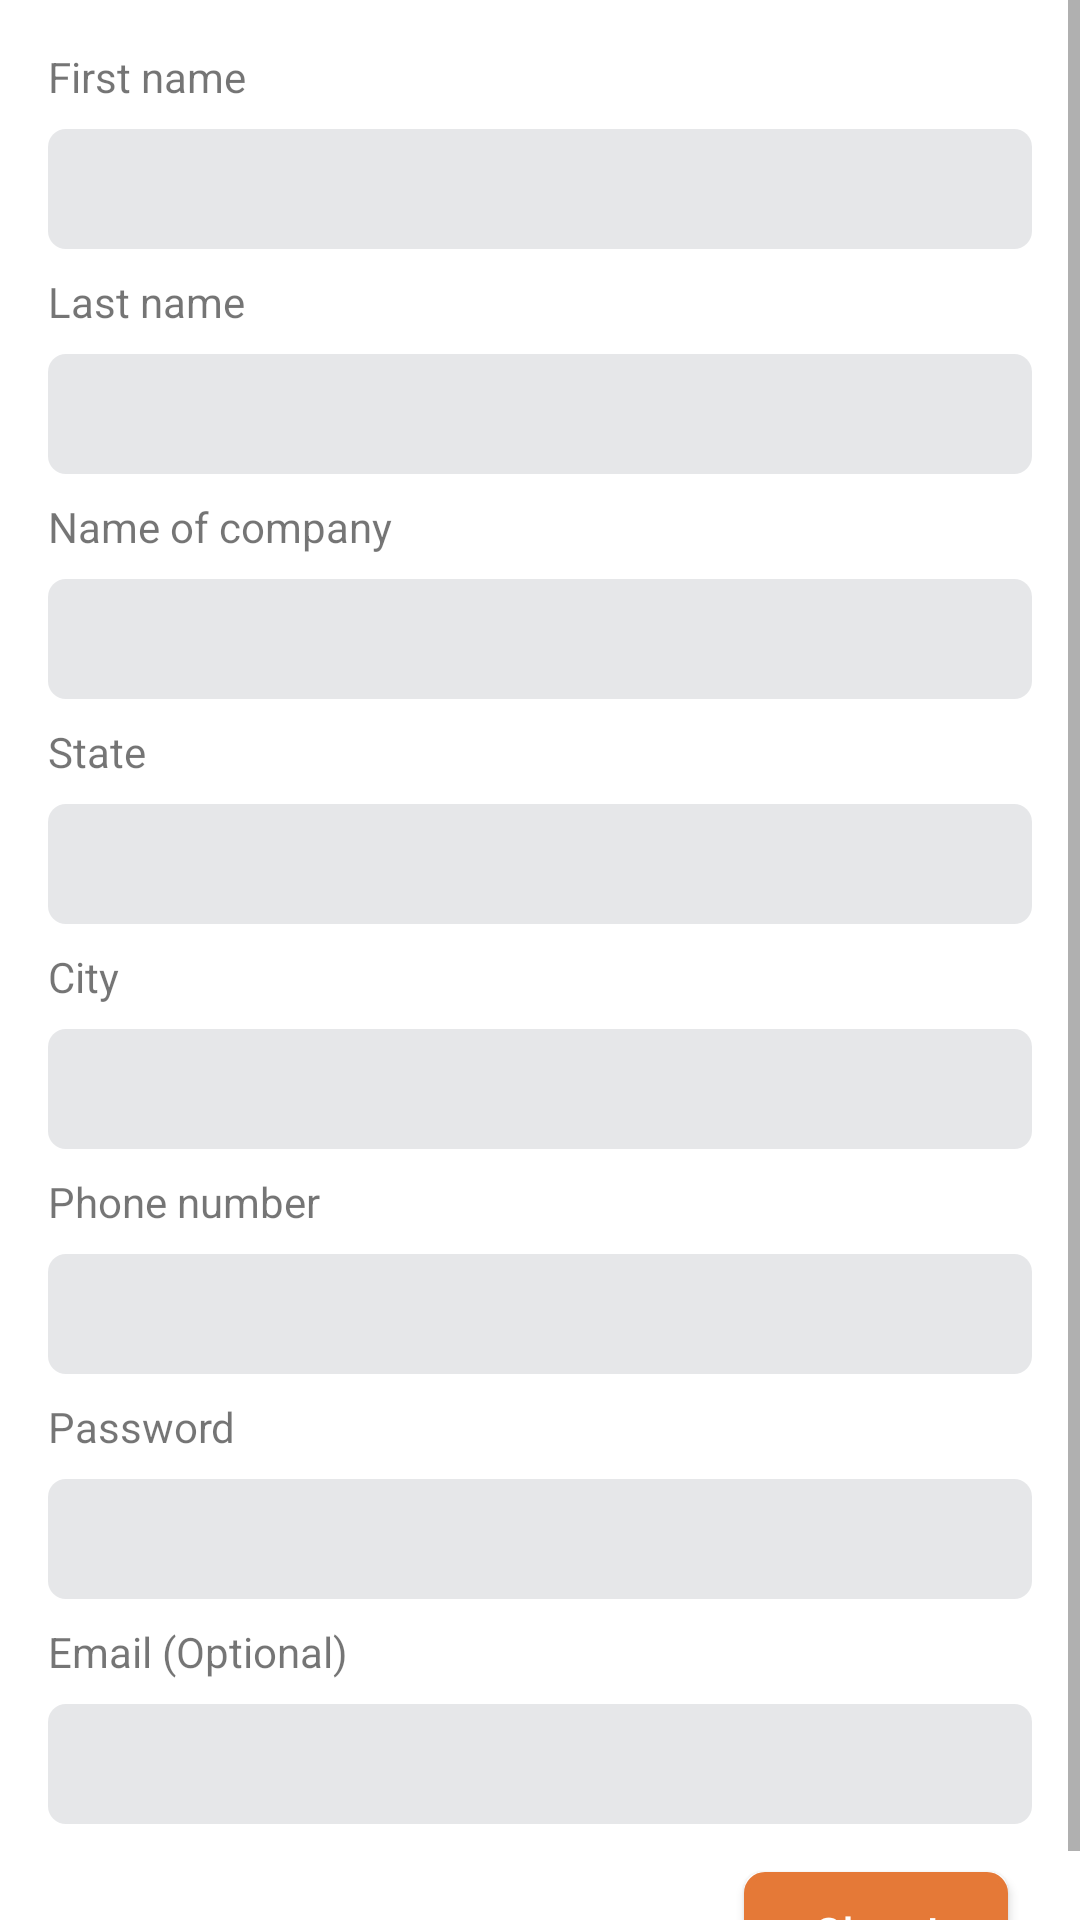

Here is an Android app screen rendered from its layout file. Give the layout XML and the strings, colors and styles it references.
<!-- AndroidManifest.xml: application theme AppTheme -->
<!-- res/layout/activity_register.xml -->
<?xml version="1.0" encoding="utf-8"?>
<ScrollView xmlns:app="http://schemas.android.com/apk/res-auto"
    xmlns:tools="http://schemas.android.com/tools"
    tools:context="com.udala.ui.activities.Register"
    android:layout_width="match_parent"
    android:layout_height="match_parent"
    android:background="@color/colorWhite"
    xmlns:android="http://schemas.android.com/apk/res/android" >

    <android.support.constraint.ConstraintLayout
        android:layout_width="match_parent"
        android:layout_height="match_parent">

        <TextView
            android:id="@+id/first_name_label"
            android:layout_width="wrap_content"
            android:layout_height="wrap_content"
            android:layout_marginStart="16dp"
            android:layout_marginTop="16dp"
            android:text="First name "
            app:layout_constraintStart_toStartOf="parent"
            app:layout_constraintTop_toTopOf="parent" />

        <EditText
            android:id="@+id/first_name"
            android:layout_width="0dp"
            android:layout_height="40dp"
            android:layout_marginEnd="16dp"
            android:layout_marginTop="8dp"
            android:background="@drawable/input_field_grey"
            android:ems="10"
            android:inputType="textPersonName"
            android:textSize="@dimen/textSmall"
            app:layout_constraintEnd_toEndOf="parent"
            app:layout_constraintStart_toStartOf="@+id/first_name_label"
            app:layout_constraintTop_toBottomOf="@+id/first_name_label"
            android:padding="5dp"/>

        <TextView
            android:id="@+id/last_name_label"
            android:layout_width="wrap_content"
            android:layout_height="wrap_content"
            android:layout_marginTop="8dp"
            android:text="Last name "
            app:layout_constraintStart_toStartOf="@+id/first_name"
            app:layout_constraintTop_toBottomOf="@+id/first_name" />

        <EditText
            android:id="@+id/last_name"
            android:layout_width="0dp"
            android:layout_height="40dp"
            android:layout_marginTop="8dp"
            android:background="@drawable/input_field_grey"
            android:ems="10"
            android:inputType="textPersonName"
            android:textSize="@dimen/textSmall"
            app:layout_constraintEnd_toEndOf="@+id/first_name"
            app:layout_constraintStart_toStartOf="@+id/first_name"
            app:layout_constraintTop_toBottomOf="@+id/last_name_label"
            android:padding="5dp"/>

        <TextView
            android:id="@+id/company_name_label"
            android:layout_width="wrap_content"
            android:layout_height="wrap_content"
            android:layout_marginTop="8dp"
            android:text="Name of company"
            app:layout_constraintStart_toStartOf="@+id/last_name"
            app:layout_constraintTop_toBottomOf="@+id/last_name" />

        <EditText
            android:id="@+id/company_name"
            android:layout_width="0dp"
            android:layout_height="40dp"
            android:layout_marginTop="8dp"
            android:background="@drawable/input_field_grey"
            android:ems="10"
            android:inputType="textPersonName"
            android:padding="5dp"
            android:textSize="@dimen/textSmall"
            app:layout_constraintEnd_toEndOf="@+id/last_name"
            app:layout_constraintStart_toStartOf="@+id/company_name_label"
            app:layout_constraintTop_toBottomOf="@+id/company_name_label" />

        <TextView
            android:id="@+id/state_label"
            android:layout_width="wrap_content"
            android:layout_height="wrap_content"
            android:layout_marginTop="8dp"
            android:text="State"
            app:layout_constraintStart_toStartOf="@+id/company_name"
            app:layout_constraintTop_toBottomOf="@+id/company_name" />

        <Spinner
            android:id="@+id/state_spinner"
            android:layout_width="0dp"
            android:layout_height="40dp"
            android:layout_marginTop="8dp"
            android:background="@drawable/input_field_grey"
            app:layout_constraintEnd_toEndOf="@+id/company_name"
            app:layout_constraintStart_toStartOf="@+id/state_label"
            app:layout_constraintTop_toBottomOf="@+id/state_label" />

        <TextView
            android:id="@+id/city_label"
            android:layout_width="wrap_content"
            android:layout_height="wrap_content"
            android:layout_marginTop="8dp"
            android:text="City"
            app:layout_constraintStart_toStartOf="@+id/state_spinner"
            app:layout_constraintTop_toBottomOf="@+id/state_spinner" />

        <Spinner
            android:id="@+id/city_spinner"
            android:layout_width="0dp"
            android:layout_height="40dp"
            android:layout_marginTop="8dp"
            android:background="@drawable/input_field_grey"
            app:layout_constraintEnd_toEndOf="@+id/company_name"
            app:layout_constraintStart_toStartOf="@+id/city_label"
            app:layout_constraintTop_toBottomOf="@+id/city_label" />

        <TextView
            android:id="@+id/phone_number_label"
            android:layout_width="wrap_content"
            android:layout_height="wrap_content"
            android:layout_marginTop="8dp"
            android:text="Phone number "
            app:layout_constraintStart_toStartOf="@+id/city_spinner"
            app:layout_constraintTop_toBottomOf="@+id/city_spinner" />

        <EditText
            android:id="@+id/phone_number"
            android:layout_width="0dp"
            android:layout_height="40dp"
            android:layout_marginTop="8dp"
            android:background="@drawable/input_field_grey"
            android:ems="10"
            android:maxLength="11"
            android:inputType="phone"
            android:padding="5dp"
            android:textSize="@dimen/textSmall"
            app:layout_constraintEnd_toEndOf="@+id/city_spinner"
            app:layout_constraintStart_toStartOf="@+id/phone_number_label"
            app:layout_constraintTop_toBottomOf="@+id/phone_number_label" />

        <TextView
            android:id="@+id/password_label"
            android:layout_width="wrap_content"
            android:layout_height="wrap_content"
            android:layout_marginTop="8dp"
            android:text="Password"
            app:layout_constraintStart_toStartOf="@+id/phone_number"
            app:layout_constraintTop_toBottomOf="@+id/phone_number" />

        <EditText
            android:id="@+id/password"
            android:layout_width="0dp"
            android:layout_height="40dp"
            android:layout_marginTop="8dp"
            android:background="@drawable/input_field_grey"
            android:ems="10"
            android:maxLength="11"
            android:inputType="textPassword"
            android:padding="5dp"
            android:textSize="@dimen/textSmall"
            app:layout_constraintEnd_toEndOf="@+id/city_spinner"
            app:layout_constraintStart_toStartOf="@+id/password_label"
            app:layout_constraintTop_toBottomOf="@+id/password_label" />

        <TextView
            android:id="@+id/email_label"
            android:layout_width="wrap_content"
            android:layout_height="wrap_content"
            android:layout_marginTop="8dp"
            android:text="Email (Optional)"
            app:layout_constraintStart_toStartOf="@+id/password"
            app:layout_constraintTop_toBottomOf="@+id/password" />

        <EditText
            android:id="@+id/email"
            android:layout_width="0dp"
            android:layout_height="40dp"
            android:layout_marginTop="8dp"
            android:background="@drawable/input_field_grey"
            android:ems="10"
            android:inputType="textEmailAddress"
            android:padding="5dp"
            android:textSize="@dimen/textSmall"
            app:layout_constraintEnd_toEndOf="@+id/phone_number"
            app:layout_constraintStart_toStartOf="@+id/email_label"
            app:layout_constraintTop_toBottomOf="@+id/email_label" />

        <Button
            android:id="@+id/registerBtn"
            android:layout_width="wrap_content"
            android:layout_height="40dp"
            android:layout_marginEnd="8dp"
            android:layout_marginTop="16dp"
            android:background="@drawable/button_border"
            android:text="Gbam!"
            android:textAllCaps="false"
            android:textSize="@dimen/textBtn"
            android:textColor="@color/colorWhite"
            app:layout_constraintEnd_toEndOf="@+id/email"
            app:layout_constraintTop_toBottomOf="@+id/email" />

        <LinearLayout
            android:id="@+id/success"
            android:visibility="invisible"
            android:layout_width="0dp"
            android:layout_height="0dp"
            android:background="@color/colorWhite"
            app:layout_constraintBottom_toBottomOf="parent"
            app:layout_constraintEnd_toEndOf="parent"
            app:layout_constraintStart_toStartOf="parent"
            android:elevation="5dp"
            app:layout_constraintTop_toTopOf="parent"
            android:gravity="center"
            android:orientation="vertical"
            android:clickable="true">

            <RelativeLayout
                android:layout_width="150dp"
                android:layout_height="150dp"
                android:background="@drawable/circle">

                <ImageView
                    android:layout_width="100dp"
                    android:layout_height="100dp"
                    android:layout_centerHorizontal="true"
                    android:layout_centerVertical="true"
                    app:srcCompat="@drawable/ic_done"/>


            </RelativeLayout>

            <TextView
                android:layout_width="wrap_content"
                android:layout_height="wrap_content"
                android:text="Successful Registration"
                android:textColor="@color/colorBlack"
                android:layout_margin="10dp"
                android:textSize="@dimen/textBtn"/>

        </LinearLayout>


    </android.support.constraint.ConstraintLayout>

</ScrollView>
<!-- resources referenced by this layout -->
<resources>
  <color name="colorBlack">#000</color>
  <color name="colorWhite">#ffffff</color>
  <dimen name="textBtn">14dp</dimen>
  <dimen name="textSmall">12dp</dimen>
  <!-- drawable button_border (drawable) -->
  <?xml version="1.0" encoding="utf-8"?>
  <shape xmlns:android="http://schemas.android.com/apk/res/android">
  
      <stroke android:color="@color/colorPrimaryDark" android:width="2dp"/>
  
      <solid android:color="@color/colorPrimary"/>
  
      <corners android:radius="6dp" />
  
  </shape>
  <!-- drawable circle (drawable) -->
  <?xml version="1.0" encoding="utf-8"?>
  <shape xmlns:android="http://schemas.android.com/apk/res/android" android:shape="oval">
  
      <solid android:color="@color/colorPrimary"/>
  
      <stroke android:color="@color/colorBlack" android:width="6dp"/>
  
  </shape>
  <!-- drawable ic_done (drawable) -->
  <vector android:height="48dp" android:viewportHeight="24.0"
      android:viewportWidth="24.0" android:width="48dp" xmlns:android="http://schemas.android.com/apk/res/android">
      <path android:fillColor="#FFF" android:pathData="M9,16.2L4.8,12l-1.4,1.4L9,19 21,7l-1.4,-1.4L9,16.2z"/>
  </vector>
  <!-- drawable input_field_grey (drawable) -->
  <?xml version="1.0" encoding="utf-8"?>
  <shape xmlns:android="http://schemas.android.com/apk/res/android">
  
      <solid android:color="#FFE6E7E9" />
  
      <corners android:radius="6dp" />
  
  </shape>
  <style name="AppTheme" parent="Theme.AppCompat.Light.DarkActionBar">
          
          <item name="colorPrimary">@color/colorPrimary</item>
          <item name="colorPrimaryDark">@color/colorPrimaryDark</item>
          <item name="colorAccent">@color/colorPrimary</item>
      </style>
  <color name="colorPrimaryDark">#E57937</color>
  <color name="colorPrimary">#E57937</color>
</resources>
